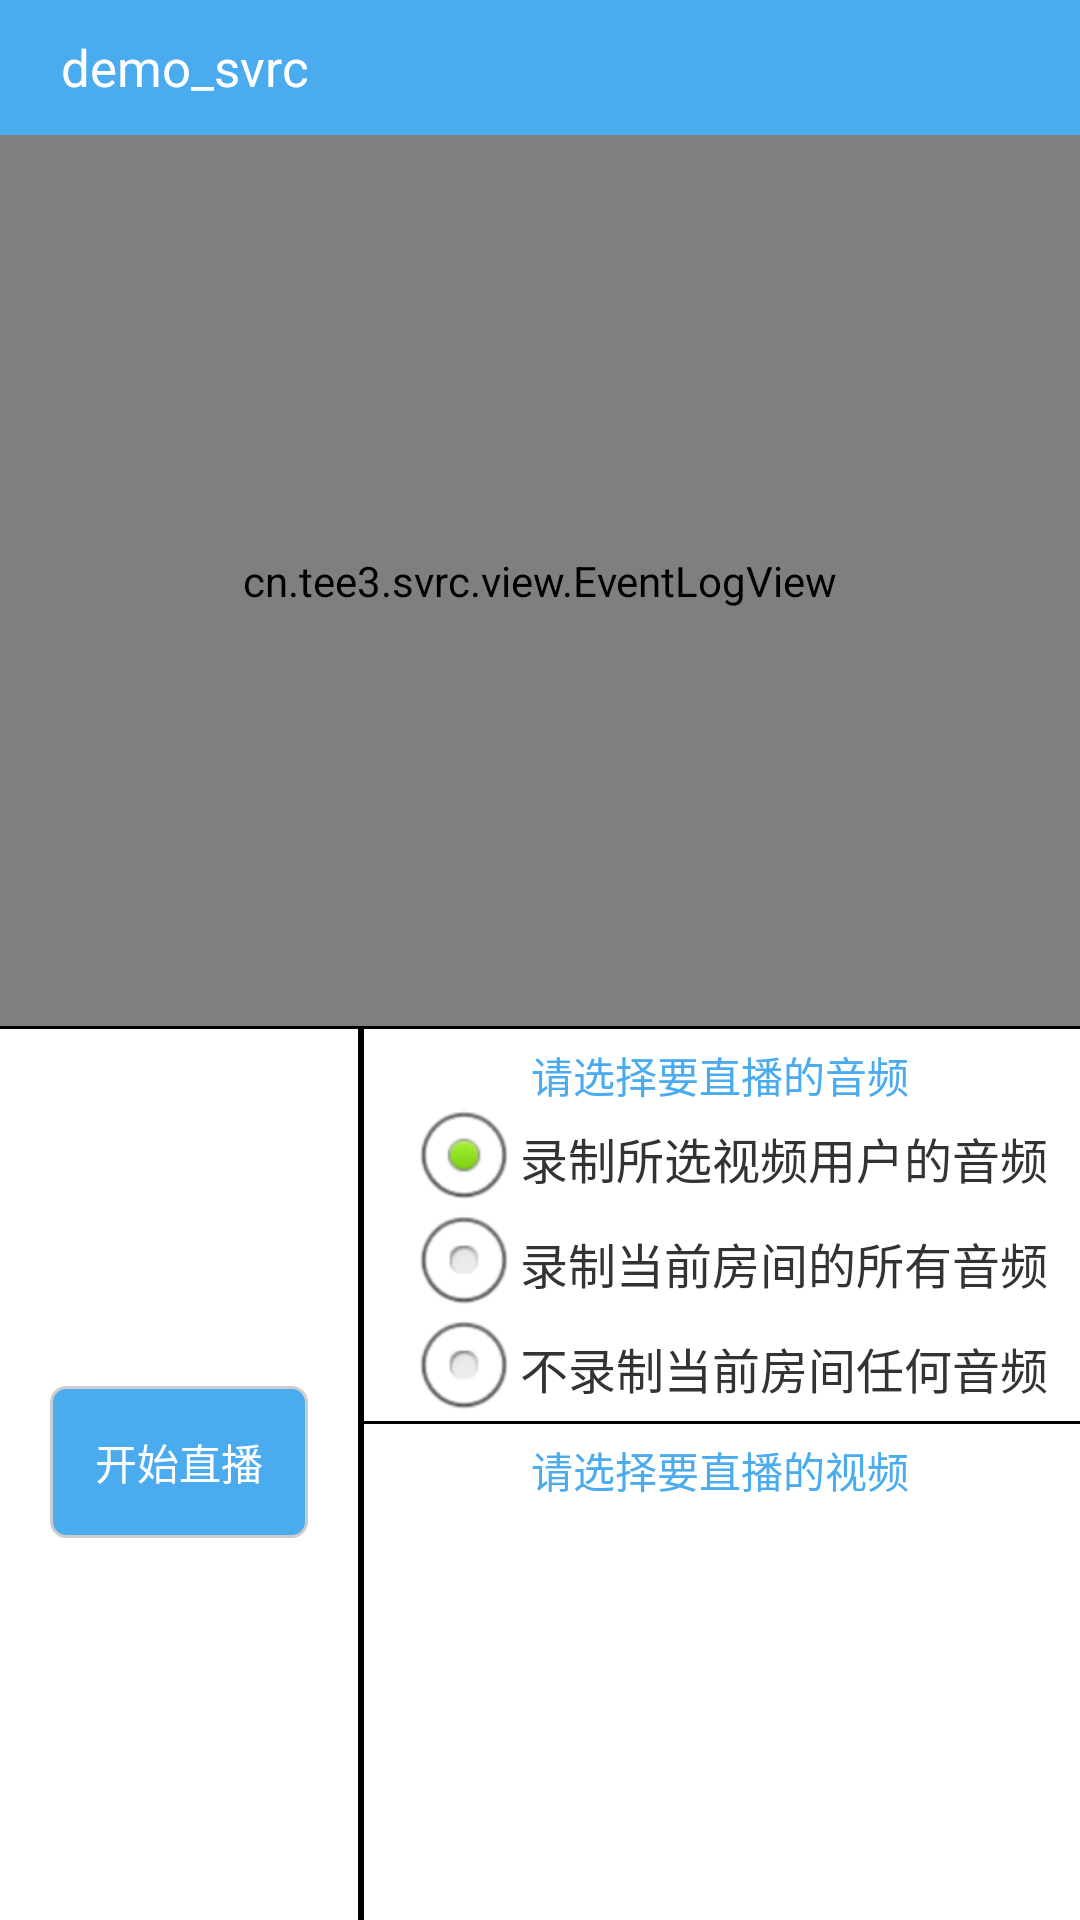

Reconstruct the res/layout file that produces this screen, plus the resources it refers to.
<!-- AndroidManifest.xml: application theme default_ui_bg -->
<!-- res/layout/avd_live_layout.xml -->
<?xml version="1.0" encoding="utf-8"?>
<LinearLayout xmlns:android="http://schemas.android.com/apk/res/android"
    android:layout_width="match_parent"
    android:layout_height="match_parent"
    android:orientation="vertical">

    <include
        android:id="@+id/title_bar"
        layout="@layout/public_title_bar" />

    <cn.tee3.svrc.view.EventLogView
        android:id="@+id/event_view"
        android:layout_width="match_parent"
        android:layout_height="match_parent"
        android:layout_weight="1">

    </cn.tee3.svrc.view.EventLogView>

    <View
        android:layout_width="match_parent"
        android:layout_height="1dp"
        android:background="#000000" />

    <LinearLayout
        android:layout_width="match_parent"
        android:layout_height="match_parent"
        android:layout_weight="1"
        android:orientation="horizontal">

        <LinearLayout
            android:layout_width="match_parent"
            android:layout_height="match_parent"
            android:layout_weight="2"
            android:gravity="center"
            android:orientation="vertical">

            <TextView
                android:id="@+id/tv_function"
                android:layout_width="wrap_content"
                android:layout_height="wrap_content"
                android:layout_alignParentBottom="true"
                android:layout_centerHorizontal="true"
                android:layout_gravity="center"
                android:layout_marginBottom="8dp"
                android:background="@drawable/round_corner_blue"
                android:gravity="center"
                android:padding="15dp"
                android:text="开始直播"
                android:textColor="#ffffff" />

            <TextView
                android:id="@+id/tv_hls"
                android:layout_width="80dp"
                android:layout_height="wrap_content"
                android:layout_alignParentBottom="true"
                android:layout_centerHorizontal="true"
                android:layout_gravity="center"
                android:layout_marginBottom="8dp"
                android:background="@drawable/round_corner_blue"
                android:gravity="center"
                android:padding="8dp"
                android:text=""
                android:textColor="#ffffff"
                android:visibility="gone" />

            <TextView
                android:id="@+id/tv_rtmp"
                android:layout_width="80dp"
                android:layout_height="wrap_content"
                android:layout_alignParentBottom="true"
                android:layout_centerHorizontal="true"
                android:layout_gravity="center"
                android:layout_marginBottom="8dp"
                android:background="@drawable/round_corner_blue"
                android:gravity="center"
                android:padding="8dp"
                android:text=""
                android:textColor="#ffffff"
                android:visibility="gone" />
        </LinearLayout>

        <View
            android:layout_width="1dp"
            android:layout_height="match_parent"
            android:background="#000000" />

        <LinearLayout
            android:layout_width="match_parent"
            android:layout_height="match_parent"
            android:layout_weight="1"
            android:orientation="vertical">

            <RelativeLayout
                android:layout_width="match_parent"
                android:layout_height="match_parent"
                android:layout_weight="1">

                <LinearLayout
                    android:layout_width="match_parent"
                    android:layout_height="match_parent"
                    android:orientation="vertical">

                    <TextView
                        android:id="@+id/textView"
                        android:layout_width="wrap_content"
                        android:layout_height="wrap_content"
                        android:layout_gravity="center"
                        android:layout_marginTop="5dp"
                        android:text="请选择要直播的音频"
                        android:textColor="#4aabef" />

                    <RadioGroup
                        android:id="@+id/rg_audio_select"
                        android:layout_width="wrap_content"
                        android:layout_height="wrap_content"
                        android:layout_marginLeft="15dp"
                        android:checkedButton="@+id/rb_audio_one"
                        android:orientation="vertical">

                        <RadioButton
                            android:id="@+id/rb_audio_one"
                            android:layout_width="match_parent"
                            android:layout_height="35dp"
                            android:checked="false"
                            android:text="录制所选视频用户的音频"
                            android:textColor="#333333" />

                        <RadioButton
                            android:id="@+id/rb_audio_all"
                            android:layout_width="match_parent"
                            android:layout_height="35dp"
                            android:checked="false"
                            android:text="录制当前房间的所有音频"
                            android:textColor="#333333" />

                        <RadioButton
                            android:id="@+id/rb_audio_no"
                            android:layout_width="match_parent"
                            android:layout_height="35dp"
                            android:checked="false"
                            android:text="不录制当前房间任何音频"
                            android:textColor="#333333" />
                    </RadioGroup>

                    <View
                        android:layout_width="match_parent"
                        android:layout_height="1dp"
                        android:background="#000000" />

                    <TextView
                        android:layout_width="wrap_content"
                        android:layout_height="wrap_content"
                        android:layout_gravity="center"
                        android:layout_marginTop="5dp"
                        android:text="请选择要直播的视频"
                        android:textColor="#4aabef" />

                    <ListView
                        android:id="@+id/lv_cameras"
                        android:layout_width="match_parent"
                        android:layout_height="wrap_content"
                        android:layout_below="@+id/division_line"
                        android:layout_marginLeft="20dp"
                        android:layout_marginRight="20dp"
                        android:cacheColorHint="#00000000"
                        android:divider="@null"
                        android:fadeScrollbars="true"
                        android:fadingEdge="none"
                        android:listSelector="#00000000"
                        android:visibility="visible" />
                </LinearLayout>

                <View
                    android:id="@+id/trans_view"
                    android:layout_width="match_parent"
                    android:layout_height="match_parent"
                    android:background="@color/transparent" />

                <View
                    android:layout_width="1dp"
                    android:layout_height="match_parent"
                    android:background="#000000" />
            </RelativeLayout>
        </LinearLayout>
    </LinearLayout>
</LinearLayout>
<!-- res/layout/public_title_bar.xml (included above) -->
<?xml version="1.0" encoding="utf-8"?>
<RelativeLayout xmlns:android="http://schemas.android.com/apk/res/android"
    android:layout_width="match_parent"
    android:layout_height="wrap_content">

    <RelativeLayout
        android:id="@+id/title"
        android:layout_width="match_parent"
        android:layout_height="45dp"
        android:background="#4aabef">

        <TextView
            android:id="@+id/tv_demo"
            android:layout_width="wrap_content"
            android:layout_height="wrap_content"
            android:layout_centerVertical="true"
            android:layout_marginLeft="20dp"
            android:ellipsize="end"
            android:gravity="center"
            android:singleLine="true"
            android:text="demo_svrc"
            android:textColor="#ffffff"
            android:textSize="17sp" />

        <TextView
            android:id="@+id/tv_title"
            android:layout_width="wrap_content"
            android:layout_height="match_parent"
            android:layout_alignParentRight="true"
            android:layout_marginRight="15dp"
            android:gravity="center"
            android:text=""
            android:textColor="#ffffff"
            android:textSize="17sp"
            android:visibility="gone" />

        <EditText
            android:id="@+id/et_roomid"
            android:layout_width="wrap_content"
            android:layout_height="match_parent"
            android:layout_below="@+id/tv_title"
            android:layout_marginRight="10dp"
            android:layout_toLeftOf="@+id/iv_schedule_room"
            android:background="@null"
            android:gravity="center_vertical"
            android:hint="房间号：r2"
            android:singleLine="true"
            android:text=""
            android:textColor="#cc0000"
            android:textColorHint="#cc0000"
            android:visibility="gone" />

        <ImageView
            android:id="@+id/iv_schedule_room"
            android:layout_width="30dp"
            android:layout_height="30dp"
            android:layout_alignParentRight="true"
            android:layout_centerVertical="true"
            android:layout_marginRight="16dp"
            android:background="@mipmap/schedule_room"
            android:gravity="center_vertical"
            android:visibility="gone" />
    </RelativeLayout>

</RelativeLayout>
<!-- resources referenced by this layout -->
<resources>
  <color name="transparent">#00000000</color>
  <!-- drawable round_corner_blue (drawable) -->
  <?xml version="1.0" encoding="utf-8"?>
  <layer-list xmlns:android="http://schemas.android.com/apk/res/android">
      <item>
          <shape>
              <solid android:color="#4aabef" />
              <corners
                  android:bottomLeftRadius="5dp"
                  android:bottomRightRadius="5dp"
                  android:topLeftRadius="5dp"
                  android:topRightRadius="5dp" />
              <stroke
                  android:width="1dp"
                  android:color="#CCCCCC" />
          </shape>
      </item>
  </layer-list>
  <!-- mipmap schedule_room: png bitmap (mipmap-xxhdpi, 4808 bytes) -->
  <style name="default_ui_bg" parent="android:Theme">
          <item name="android:windowNoTitle">true</item>
          <item name="android:windowBackground">@android:color/white</item>
          <item name="android:windowAnimationStyle">@android:style/Animation</item>
      </style>
</resources>
